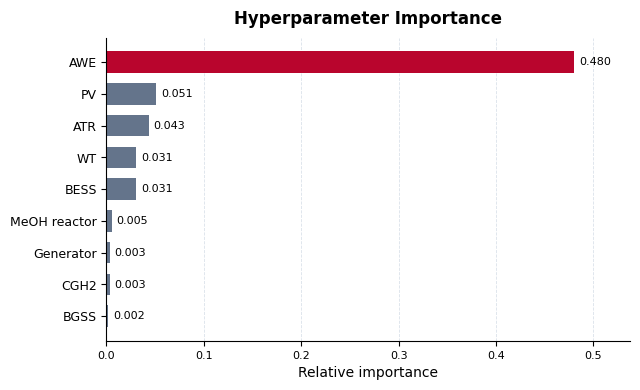

Write the Python code that produced this figure. (Note: this script raises an exception after producing the figure.)
"""Horizontal bar plot of hyperparameter (component capacity) importance.

Produces a publication-grade figure following the thesis Quality Baseline:
sans-serif typography, FEV color accents, clean layout. Bars run left-to-right,
sorted from most to least important.
"""

import os

import matplotlib.pyplot as plt

# ---------------------------------------------------------------------------
# Typography (Quality Baseline §1, §5)
# ---------------------------------------------------------------------------
plt.rcParams["font.family"] = "sans-serif"
plt.rcParams["font.sans-serif"] = ["DejaVu Sans", "Helvetica", "Arial"]
plt.rcParams["mathtext.fontset"] = "cm"

# ---------------------------------------------------------------------------
# Data
# ---------------------------------------------------------------------------
importance = {
    "BESS": 0.030551,
    "BGSS": 0.00208,
    "CGH2": 0.00318,
    "AWE": 0.4802,
    "Generator": 0.00333,
    "MeOH reactor": 0.00534,
    "PV": 0.0512,
    "ATR": 0.04323,
    "WT": 0.03074,
}

# Sort ascending so the largest bar sits at the top of the axis.
items = sorted(importance.items(), key=lambda kv: kv[1])
labels = [k for k, _ in items]
values = [v for _, v in items]

# ---------------------------------------------------------------------------
# Colors: highlight the dominant driver, keep the rest in a neutral tint.
# ---------------------------------------------------------------------------
FEV_RED = "#B9052D"       # dominant / focal
SLATE = "#64748B"          # neutral bars
bar_colors = [FEV_RED if v == max(values) else SLATE for v in values]

# ---------------------------------------------------------------------------
# Figure
# ---------------------------------------------------------------------------
fig, ax = plt.subplots(figsize=(6.5, 4.0), dpi=300)

bars = ax.barh(labels, values, color=bar_colors, edgecolor="none", height=0.68)

# Value annotations at the end of each bar.
xmax = max(values)
for bar, v in zip(bars, values):
    ax.text(
        bar.get_width() + xmax * 0.01,
        bar.get_y() + bar.get_height() / 2,
        f"{v:.3f}",
        va="center",
        ha="left",
        fontsize=8,
        color="#000000",
    )

# ---------------------------------------------------------------------------
# Axes styling
# ---------------------------------------------------------------------------
ax.set_xlabel("Relative importance", fontsize=10)
ax.set_xlim(0, xmax * 1.12)
ax.tick_params(axis="y", labelsize=9)
ax.tick_params(axis="x", labelsize=8)

# Clean spines: keep only bottom + left.
for side in ("top", "right"):
    ax.spines[side].set_visible(False)
ax.spines["left"].set_color("#000000")
ax.spines["bottom"].set_color("#000000")

ax.xaxis.grid(True, linestyle="--", linewidth=0.6, color="#CBD5E1", alpha=0.7)
ax.set_axisbelow(True)

ax.set_title("Hyperparameter Importance", fontsize=12, fontweight="bold", pad=10)

fig.tight_layout()

# ---------------------------------------------------------------------------
# Export: vector SVG + 300 DPI PNG preview (Quality Baseline §4)
# ---------------------------------------------------------------------------
out_dir = os.path.dirname(os.path.abspath(__file__))
svg_path = os.path.join(out_dir, "hyperparameter_importance.svg")
png_path = os.path.join(out_dir, "hyperparameter_importance.png")

fig.savefig(svg_path, format="svg", bbox_inches="tight")
fig.savefig(png_path, format="png", dpi=300, bbox_inches="tight")

print(f"Saved: {svg_path}")
print(f"Saved: {png_path}")
